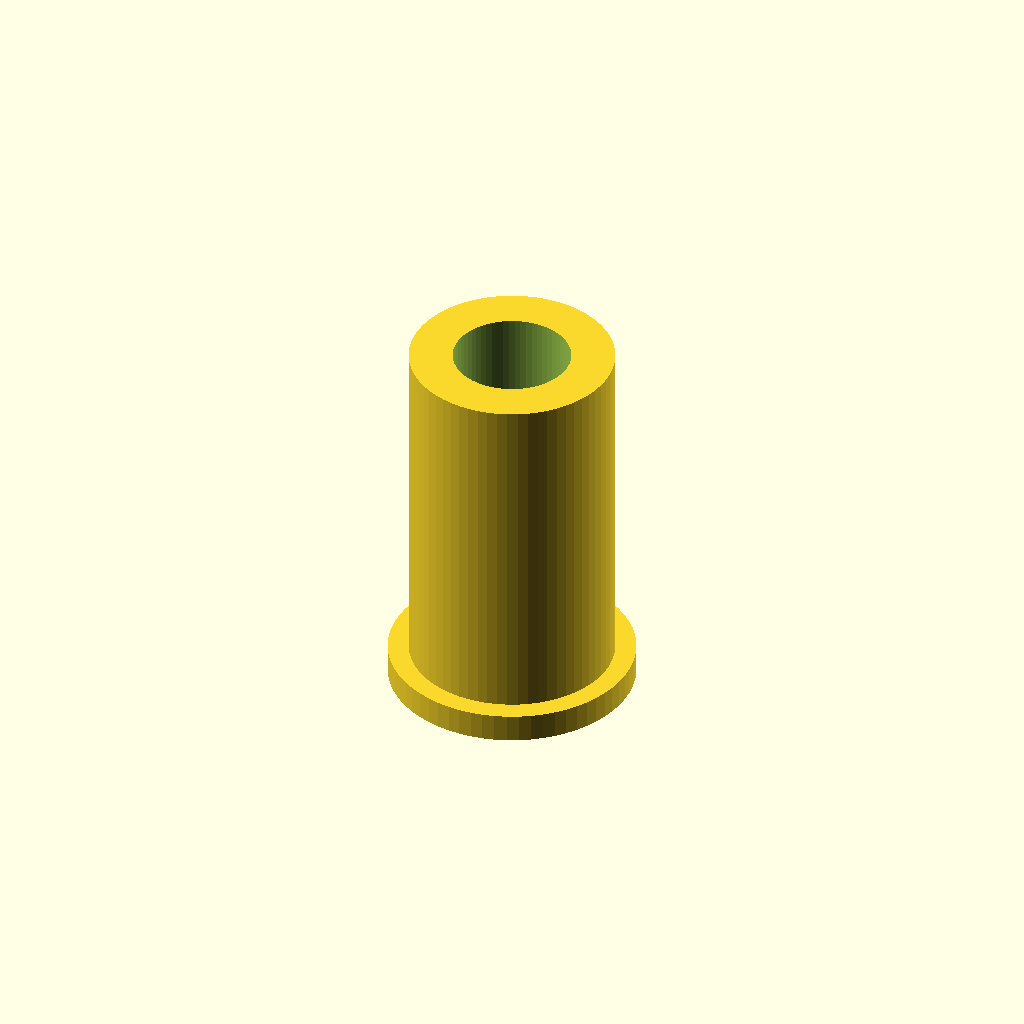
Cell 1: rendered with the file's own defaults.
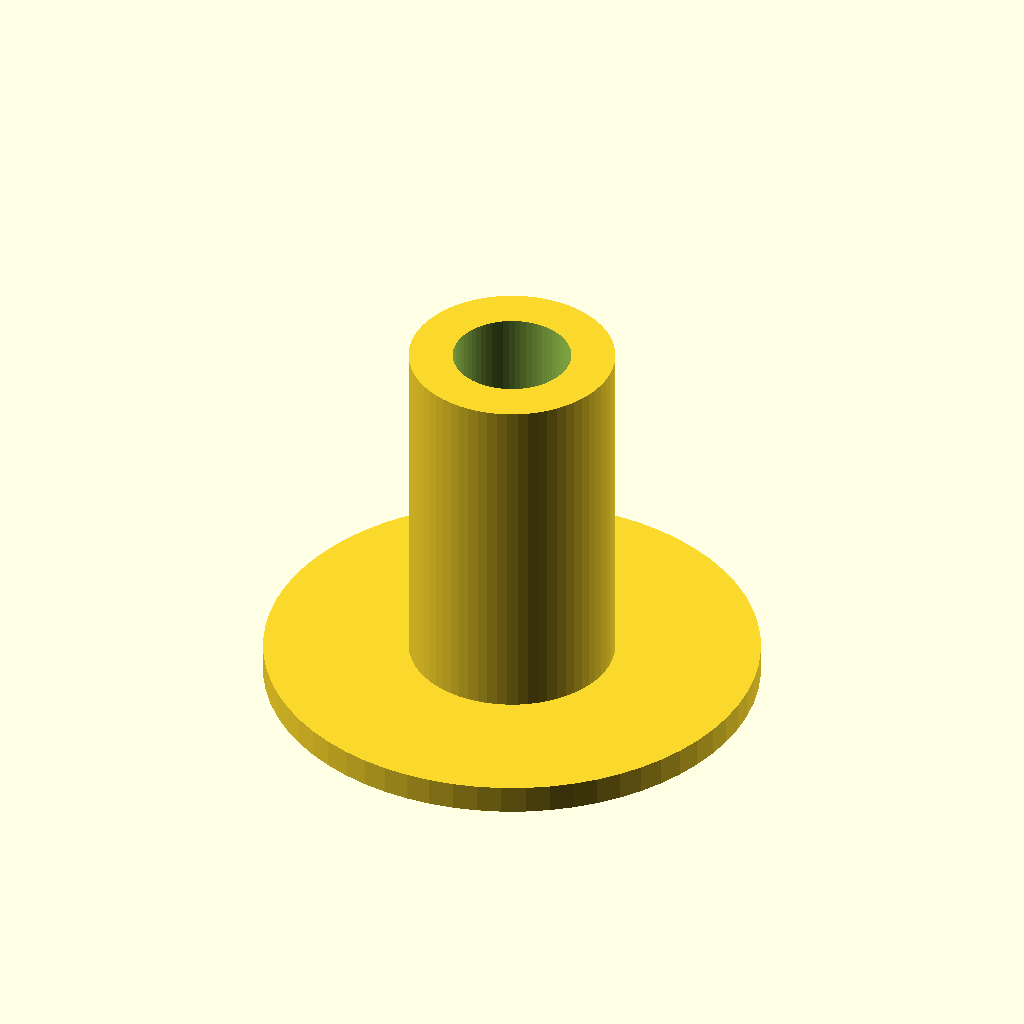
Cell 2 — collar_diameter set to 26, the other parameters unchanged.
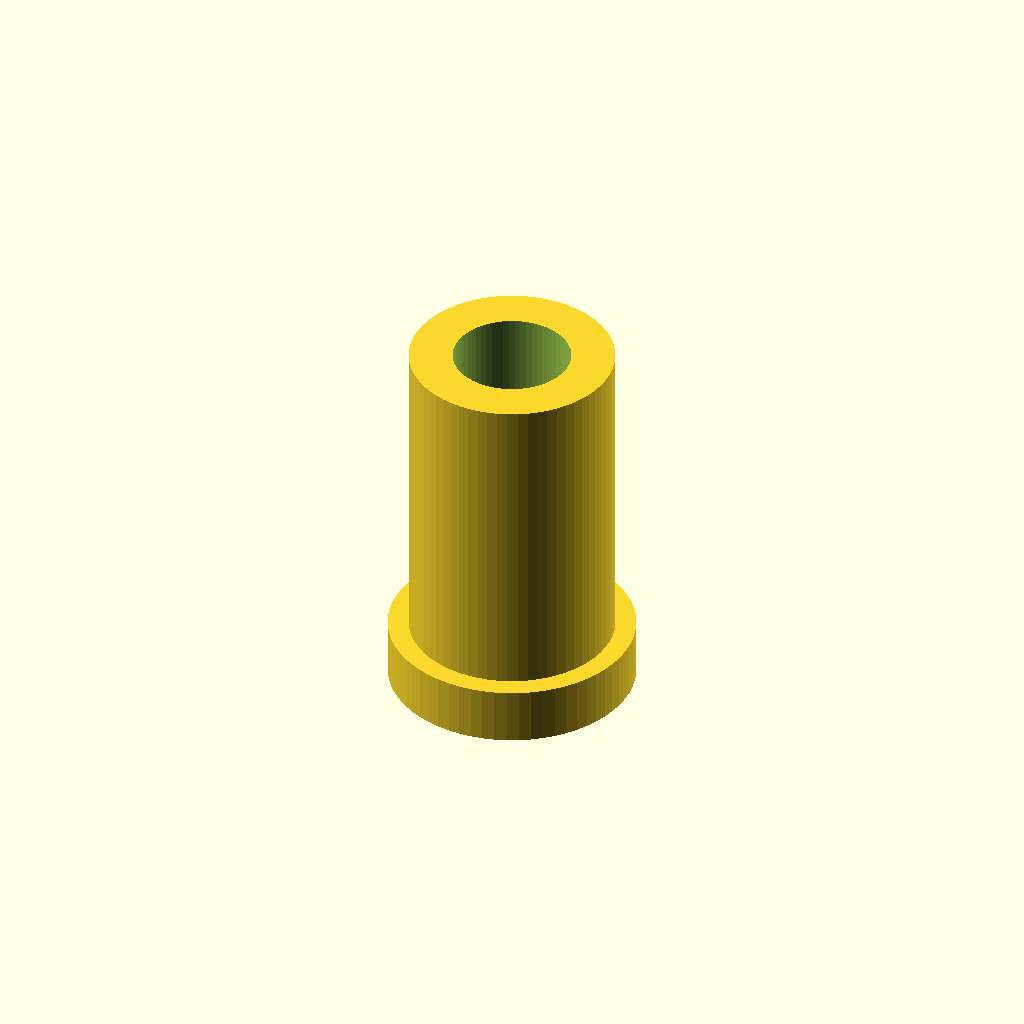
Cell 3 — collar_thickness set to 3, the other parameters unchanged.
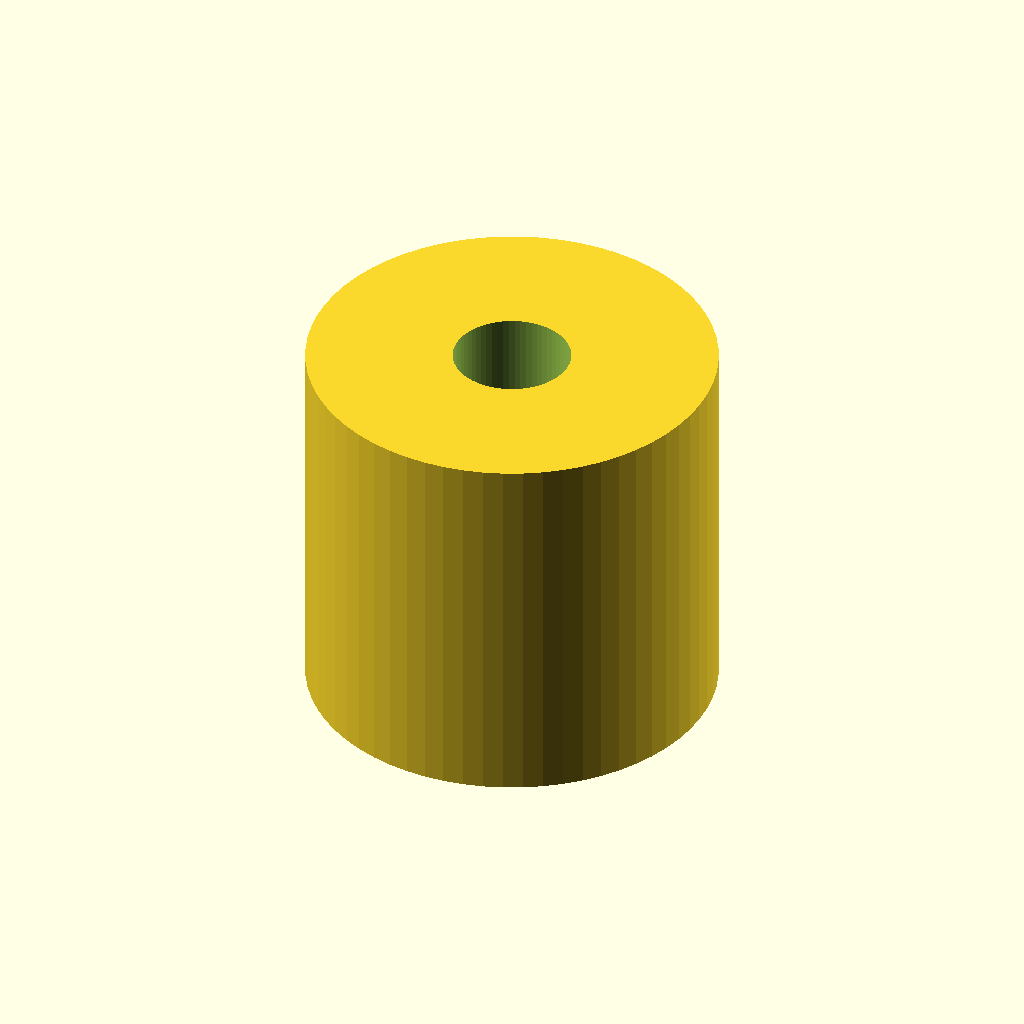
Cell 4: the same model with sleeve_outer_diameter = 21.6.
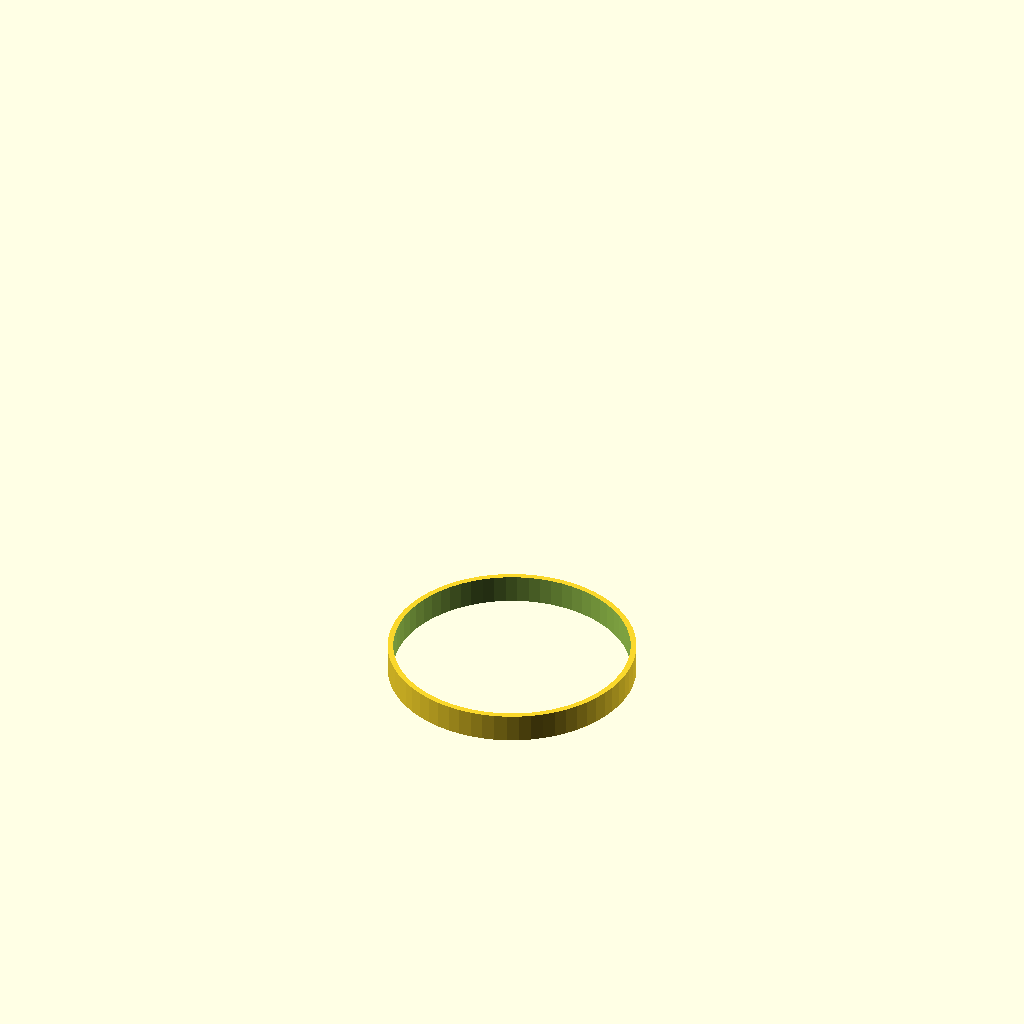
Cell 5: the same model with bore_diameter = 12.4.
All cells are drawn from one camera (rotation 55°, 0°, 25°, orthographic, colour scheme Cornfield), so only the parameter changes between them.
OpenSCAD source file bench/results/main-tiiny/code/tiiny_google_gemma-4-26B-A4B-it/pcr_tube_adapter_s2_a0.scad:
// --- Dimensions (mm) ---
collar_diameter = 13.0;      // Diameter of the base collar
collar_thickness = 1.5;      // Height of the base collar
sleeve_outer_diameter = 10.8; // Diameter of the main sleeve body
sleeve_height = 21.5 - 1.5;  // Height of the sleeve body (total height - collar)
bore_diameter = 6.2;         // Diameter of the central hole
total_height = 21.5;         // Total height of the part

/* 
   Design Notes:
   - Print orientation: Upside down (Collar on XY plane at Z=0).
   - The part consists of a wide collar at the bottom and a narrower sleeve on top.
   - A central bore runs through the entire height.
*/

$fn = 64; // Smoothness for cylinders

module adapter_sleeve() {
    difference() {
        // Main Body Construction
        union() {
            // The Collar (Base)
            cylinder(d = collar_diameter, h = collar_thickness);
            
            // The Sleeve Body
            cylinder(d = sleeve_outer_diameter, h = sleeve_height);
        }

        // The Bore (Cutting through the whole part)
        // We extend the bore slightly in Z to ensure a clean cut through top and bottom
        translate([0, 0, -0.5])
            cylinder(d = bore_diameter, h = total_height + 1.0);
    }
}

// Render the part
adapter_sleeve();
Customizer parameters (derived from the source; name, type, default, range or options):
collar_diameter: number, default 13
collar_thickness: number, default 1.5
sleeve_outer_diameter: number, default 10.8
bore_diameter: number, default 6.2
total_height: number, default 21.5
